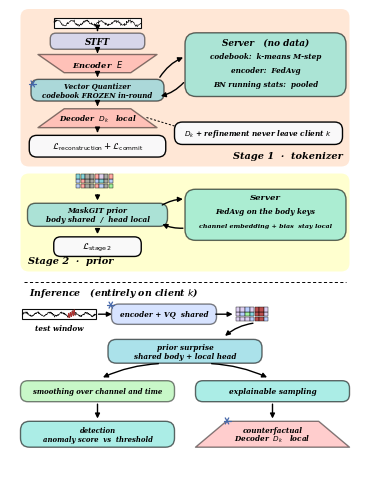

Reproduce this figure in Python.
#!/usr/bin/env python3
"""Framework dell'arm A2 (federated_enc_fedavg + suffstat + prior partial + BN shared),
nello stesso stile della figura MLISE — vedi STYLE.md.

Ogni numero nella figura e' VERIFICATO, non dichiarato:
  - 163 tensori di pesi encoder + 44 buffer BN = 207 condivisi (banner della run)
  - 6 tensori del quantizer identici fra i client
  - 209 tensori di decoder + 2 di refinement DIVERGONO -> restano locali
  - 55 chiavi del corpo del prior condivise, teste channel_embedding/output_bias locali
Misurati sui 5 stage1.ckpt di artifacts/runs/c50_a2/.../ucr_187/seed0/.

    /home/leonardo/PhD/TimeVQVAE-AD-M/.venv/bin/python3.10 a2_framework.py
"""
import matplotlib
matplotlib.use("Agg")
import matplotlib.pyplot as plt
from matplotlib.patches import FancyBboxPatch, Polygon, Ellipse, FancyArrowPatch, Rectangle
import numpy as np

matplotlib.rcParams["pdf.fonttype"] = 42
matplotlib.rcParams["svg.fonttype"] = "none"

# ── palette e convenzioni: identiche a STYLE.md ──────────────────────────────
STAGE_A, STAGE_B = "#FF8029", "#FFFF00"
PANEL, PANEL_B = "#71CEDC", "#71E2D5"
ENC, INPUT, VIEW = "#FF9A9A", "#AEC6FF", "#90EF90"
INNER = "#F9F9FA"
A_STAGE, A_PANEL, A_BOX = 0.19, 0.59, 0.49
ACC = dict(blue="#4567A9", orange="#D17920", green="#2B7B4F",
           purple="#7B3A99", red="#B0302F")

LW = 1.0
FS = 1.30                      # i riquadri sono larghi: le scritte possono crescere
FONT = "DejaVu Serif"          # l'originale usa Bookman Demi Italic
TXT = dict(family=FONT, style="italic", weight="bold", ha="center", va="center")

W, H = 100.0, 132.0
# Single-column figure, just under half of an IEEE text page in height.
fig = plt.figure(figsize=(3.5, 3.5 * H / W))
ax = fig.add_axes([0, 0, 1, 1]); ax.set_xlim(0, W); ax.set_ylim(0, H); ax.axis("off")


def box(x, y, w, h, fc, alpha, fs=4.4*FS, lines=(), rr=None, ec="black"):
    r = rr if rr is not None else min(0.35 * h, 0.45 * w)
    ax.add_patch(FancyBboxPatch((x - w / 2, y - h / 2), w, h,
                                boxstyle=f"round,pad=0,rounding_size={r}",
                                fc=fc, alpha=alpha, ec=ec, lw=LW, zorder=3))
    for i, t in enumerate(lines):
        ax.text(x, y + (len(lines) - 1 - 2 * i) * fs * 0.248, t, fontsize=fs, zorder=4, **TXT)


def trapez(x, y, w, h, fc, lines, fs=4.4*FS, flip=False, taper=0.30):
    t = taper * w
    top, bot = (w / 2, w / 2 - t) if not flip else (w / 2 - t, w / 2)
    ax.add_patch(Polygon([(x - top, y + h / 2), (x + top, y + h / 2),
                          (x + bot, y - h / 2), (x - bot, y - h / 2)],
                         closed=True, fc=fc, alpha=A_BOX, ec="black", lw=LW,
                         joinstyle="round", zorder=3))
    for i, s in enumerate(lines):
        ax.text(x, y + (len(lines) - 1 - 2 * i) * fs * 0.248, s, fontsize=fs, zorder=4, **TXT)


def stage(x, y, w, h, fc, tag, tag_side="left"):
    ax.add_patch(FancyBboxPatch((x - w / 2, y - h / 2), w, h,
                                boxstyle="round,pad=0,rounding_size=2.4",
                                fc=fc, alpha=A_STAGE, ec="none", zorder=0))
    is_left = tag_side == "left"
    tag_x = x - w / 2 + 2.0 if is_left else x + w / 2 - 2.0
    ax.text(tag_x, y - h / 2 + 1.8, tag, fontsize=5.4*FS, zorder=1,
            family=FONT, style="italic", weight="bold",
            ha="left" if is_left else "right", va="bottom")


def arrow(p0, p1, rad=0.0, lw=LW, color="black", head=7.0, ls="-"):
    ax.add_patch(FancyArrowPatch(p0, p1, arrowstyle="-|>", mutation_scale=head,
                                 lw=lw, color=color, linestyle=ls, zorder=5,
                                 connectionstyle=f"arc3,rad={rad}",
                                 shrinkA=1.5, shrinkB=1.5))


def loss(x, y, sub, fs=6.6*FS):
    ax.text(x, y, r"$\mathcal{L}$", fontsize=fs, zorder=6,
            family=FONT, style="italic", weight="bold", ha="right", va="center")
    ax.text(x + 0.3, y - fs * 0.13, sub, fontsize=fs * 0.46, zorder=6,
            family=FONT, style="italic", weight="bold", ha="left", va="center")


def snowflake(x, y, s=1.3, color=None):
    for a in np.arange(0, np.pi, np.pi / 3):
        ax.plot([x - s * np.cos(a), x + s * np.cos(a)],
                [y - s * np.sin(a), y + s * np.sin(a)],
                color=color or ACC["blue"], lw=LW * 0.9, zorder=6, solid_capstyle="round")


def series(x, y, w, h, seed, spike=None, lw=0.45):
    ax.add_patch(Rectangle((x - w / 2, y - h / 2), w, h, fc="white", alpha=0.95,
                           ec="black", lw=LW * 0.8, zorder=3))
    rng = np.random.default_rng(seed)
    t = np.linspace(0, 1, 240)
    v = np.sin(2 * np.pi * 6 * t) * 0.5 + rng.normal(0, 0.15, t.size)
    if spike is not None:
        m = (t > spike) & (t < spike + 0.10)
        v[m] += np.sin(2 * np.pi * 40 * t[m]) * 0.8
    v = v / (np.abs(v).max() * 2.35)
    ax.plot(x - w / 2 + t * w, y + v * h, color="black", lw=LW * lw, zorder=4)
    if spike is not None:
        ax.plot(x - w / 2 + t[m] * w, y + v[m] * h, color=ACC["red"], lw=LW * 0.6, zorder=5)


def tokens(x, y, n, m, cell=1.3, seed=0, anomalous=None, masked=()):
    rng = np.random.default_rng(seed)
    pal = [INPUT, VIEW, ENC, PANEL, "#D9C7F0"]
    for i in range(n):
        for j in range(m):
            c = pal[rng.integers(0, len(pal))]
            if anomalous and anomalous[0] <= i < anomalous[1]:
                c = ACC["red"]
            if i in masked:
                c = "#9A9A9A"
            ax.add_patch(Rectangle((x + i * cell, y + j * cell), cell * 0.92, cell * 0.92,
                                   fc=c, alpha=0.85, ec="black", lw=LW * 0.35, zorder=4))


# ═════════════ STAGE 1 ═════════════
# The two training stages now share one grammar: client pipeline on the left,
# server on the right, and communication confined to the central gutter.
stage(50, 109.5, 94, 45, STAGE_A, "Stage 1  ·  tokenizer", tag_side="right")

# ---- client pipeline ----
series(25, 128.0, 25, 2.6, seed=30, lw=0.4)
box(25, 122.8, 27, 4.6, INPUT, A_BOX, lines=["STFT"], fs=4.8*FS)
trapez(25, 116.4, 34, 5.2, ENC, [r"Encoder  $E$"], fs=4.6*FS, taper=0.22)
box(25, 108.8, 38, 6.2, PANEL, A_PANEL,
    lines=["Vector Quantizer", "codebook FROZEN in-round"], fs=3.9*FS)
snowflake(6.5, 110.6, 1.0)
trapez(25, 100.8, 34, 5.4, ENC, [r"Decoder  $D_k$   local"], fs=4.1*FS,
       flip=True, taper=0.22)
box(25, 92.8, 39, 6.2, INNER, 0.99,
    lines=[r"$\mathcal{L}_\mathrm{reconstruction} + \mathcal{L}_\mathrm{commit}$"], fs=4.8*FS)

arrow((25, 126.5), (25, 125.2))
arrow((25, 120.4), (25, 119.4))
arrow((25, 113.6), (25, 112.0))
arrow((25, 105.5), (25, 103.7))
arrow((25, 97.9), (25, 96.1))

# ---- server and ownership note ----
box(73, 116.1, 46, 18.2, PANEL_B, A_PANEL, lines=[], rr=3.2)
ax.text(73, 122.5, "Server   (no data)", fontsize=4.9*FS, zorder=6, **TXT)
ax.text(73, 118.5, "codebook:  k-means M-step", fontsize=4.0*FS, zorder=6, **TXT)
ax.text(73, 114.6, "encoder:  FedAvg", fontsize=4.0*FS, zorder=6, **TXT)
ax.text(73, 110.7, "BN running stats:  pooled", fontsize=4.0*FS, zorder=6, **TXT)
arrow((42.5, 112.0), (50.0, 118.4), rad=-0.17)
arrow((50.0, 111.4), (42.5, 107.0), rad=-0.17)

box(71, 96.5, 48, 6.4, INNER, 0.99,
    lines=[r"$D_k$ + refinement never leave client $k$"], fs=4.0*FS)
ax.plot([39.0, 49.5], [101.0, 97.8], color="black", lw=LW * 0.7,
        ls=(0, (2.2, 1.8)), zorder=2)

# ═════════════ STAGE 2 ═════════════
stage(50, 71.0, 94, 28, STAGE_B, "Stage 2  ·  prior")

tokens(18.8, 80.8, 8, 3, cell=1.35, seed=11, masked=(2, 3, 6))
box(25, 73.2, 40, 6.6, PANEL, A_PANEL,
    lines=["MaskGIT prior", "body shared  /  head local"], fs=4.0*FS)
box(25, 64.1, 25, 5.6, INNER, 0.99,
    lines=[r"$\mathcal{L}_\mathrm{stage\,2}$"], fs=5.0*FS)
arrow((25, 79.5), (25, 76.7))
arrow((25, 69.8), (25, 67.1))

box(73, 73.2, 46, 14.6, PANEL_B, A_PANEL, lines=[], rr=3.0)
ax.text(73, 78.3, "Server", fontsize=4.7*FS, zorder=6, **TXT)
ax.text(73, 74.3, "FedAvg on the body keys", fontsize=4.0*FS, zorder=6, **TXT)
ax.text(73, 70.1, "channel embedding + bias  stay local",
        fontsize=3.5*FS, zorder=6, **TXT)
arrow((43.0, 75.7), (50.0, 77.7), rad=-0.14)
arrow((50.0, 69.4), (43.0, 70.8), rad=-0.14)

# ═════════════ INFERENCE ═════════════
ax.plot([4, 96], [54.0, 54.0], color="black", lw=LW * 0.7,
        ls=(0, (3.2, 2.4)), zorder=2)
ax.text(5.5, 51.1, r"Inference   (entirely on client $k$)", fontsize=5.2*FS, zorder=6,
        family=FONT, style="italic", weight="bold", ha="left", va="center")

# Shared trunk: one row followed by a centred prior.
series(14, 44.8, 21, 3.0, seed=21, spike=0.62)
ax.text(14, 40.9, "test window", fontsize=4.0*FS, zorder=6, **TXT)
box(44, 44.8, 30, 5.8, INPUT, A_BOX,
    lines=["encoder + VQ  shared"], fs=4.0*FS)
snowflake(28.8, 47.4, 1.0)
arrow((24.7, 44.8), (29.7, 44.8))

tokens(64.5, 42.8, 7, 3, cell=1.35, seed=13, anomalous=(4, 6))
arrow((58.2, 44.8), (64.2, 44.8))
box(50, 34.2, 44, 6.8, PANEL, A_PANEL,
    lines=["prior surprise", "shared body + local head"], fs=4.0*FS)
arrow((70.0, 42.3), (61.0, 38.2), rad=0.16)

# The only branch in inference: detection and explanation.
arrow((43.0, 30.7), (26.0, 26.5), rad=0.10)
arrow((57.0, 30.7), (74.0, 26.5), rad=-0.10)
box(25, 22.8, 44, 6.0, VIEW, A_BOX,
    lines=["smoothing over channel and time"], fs=3.8*FS)
box(75, 22.8, 44, 6.0, PANEL_B, A_PANEL,
    lines=["explainable sampling"], fs=4.1*FS)

box(25, 10.5, 44, 7.4, PANEL_B, A_PANEL,
    lines=["detection", "anomaly score  vs  threshold"], fs=3.8*FS)
trapez(75, 10.5, 44, 7.4, ENC,
       ["counterfactual", r"Decoder  $D_k$   local"], fs=4.0*FS,
       flip=True, taper=0.20)
arrow((25, 19.7), (25, 14.4))
arrow((75, 19.7), (75, 14.4))
snowflake(62.0, 14.3, 1.0)


fig.savefig("a2_framework.pdf")
fig.savefig("a2_framework.svg")
fig.savefig("a2_framework_check.png", dpi=250)
print("scritti a2_framework.pdf + a2_framework.svg + _check.png")
